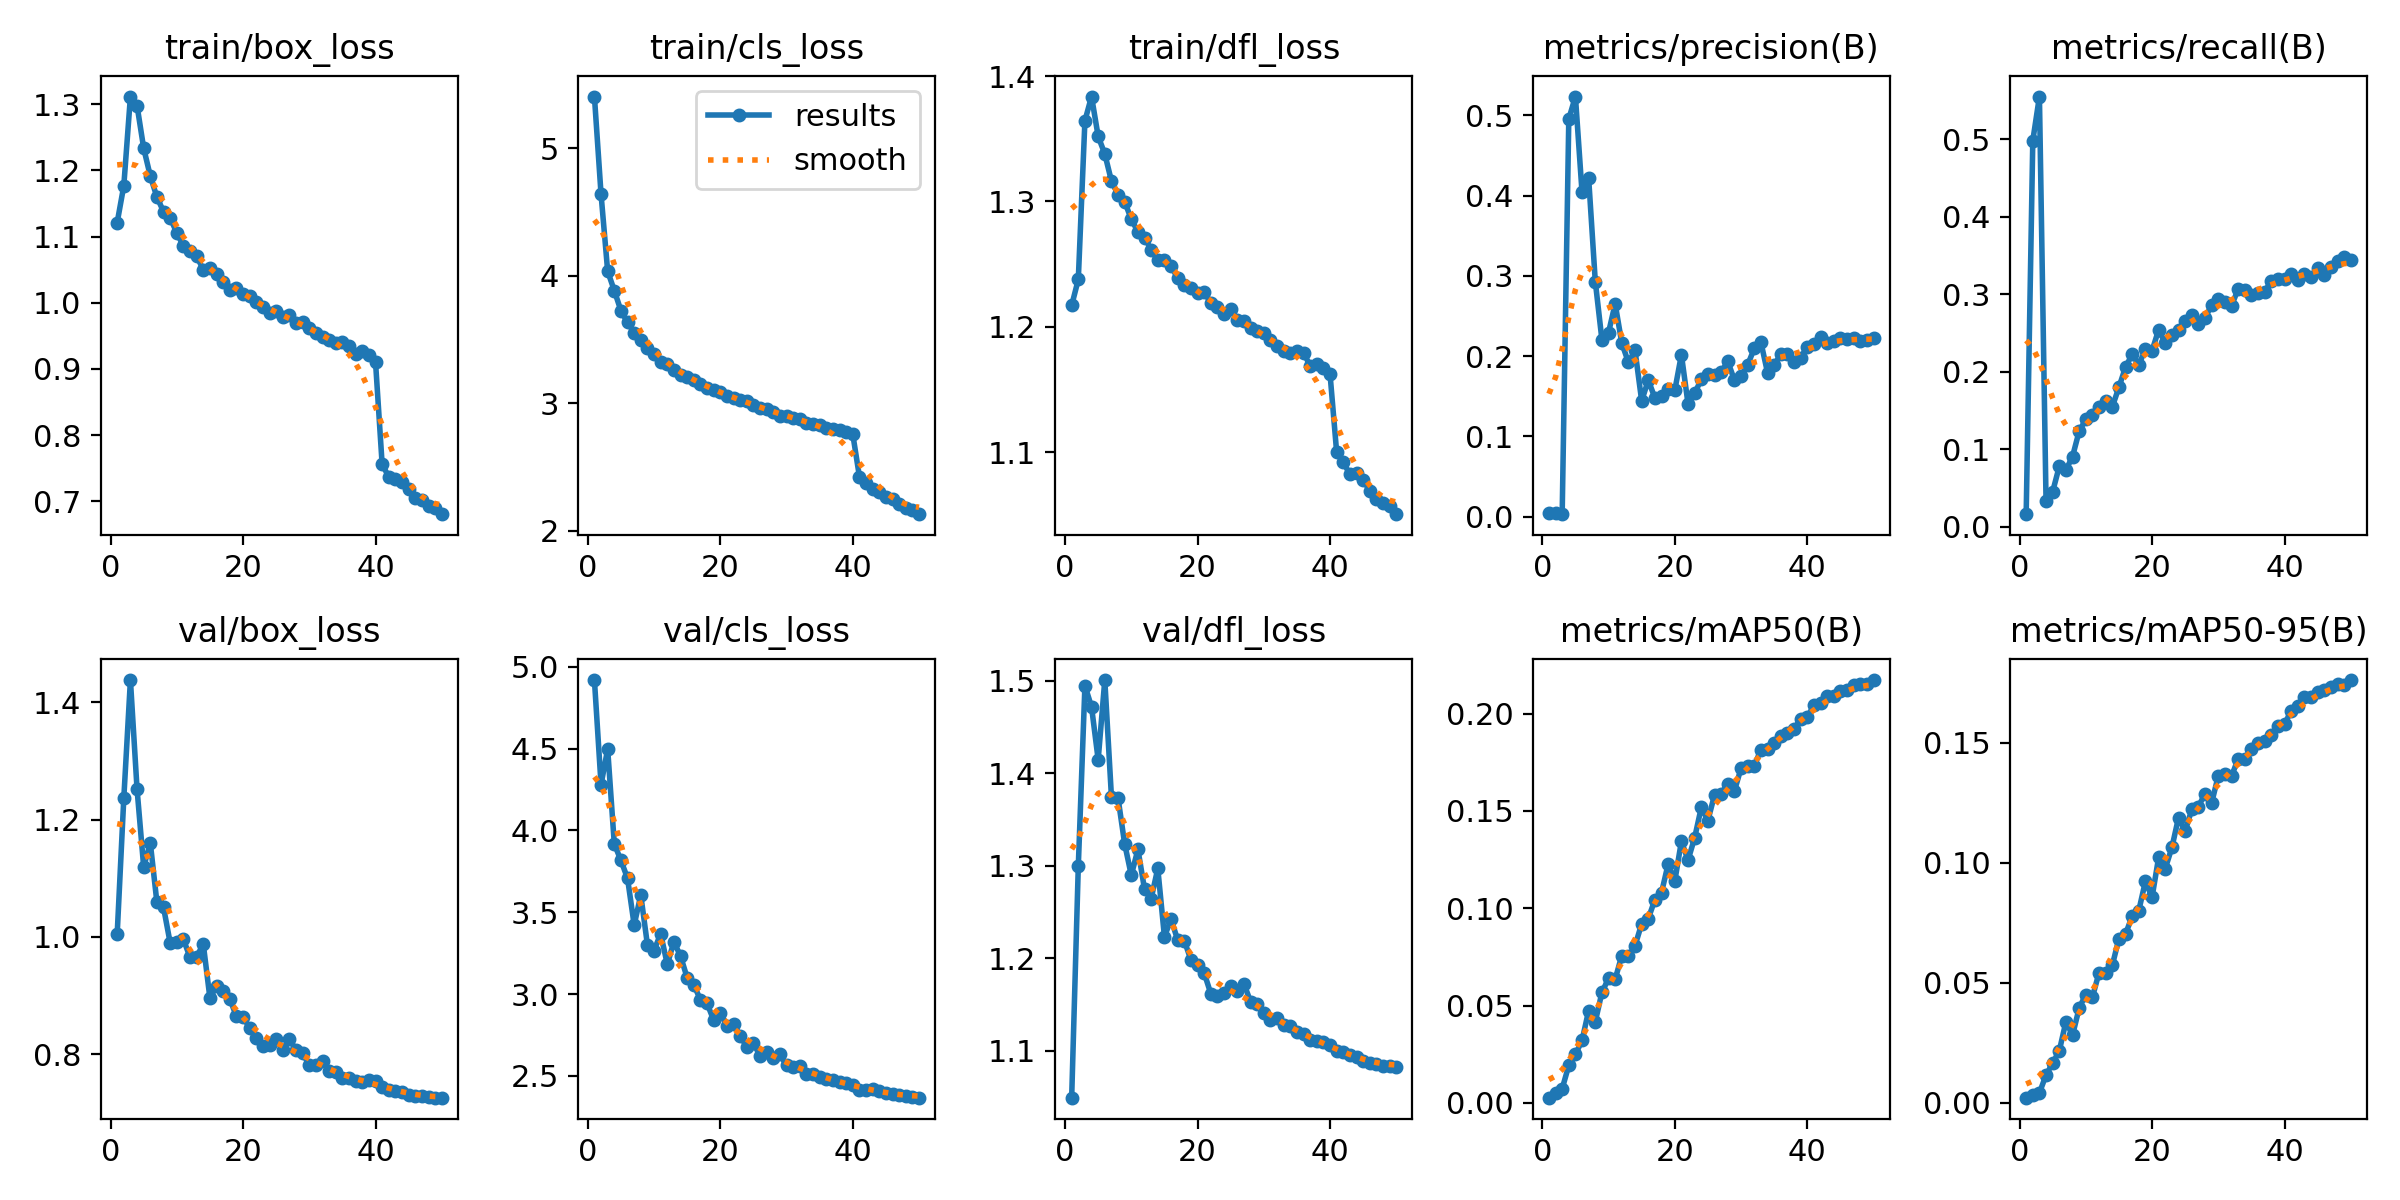

Source data for this figure (header and first rows):
epoch, train/box_loss, train/cls_loss, train/dfl_loss, metrics/precision(B), metrics/recall(B), metrics/mAP50(B), metrics/mAP50-95(B), val/box_loss, val/cls_loss, val/dfl_loss, lr/pg0, lr/pg1, lr/pg2
1, 1.121, 5.407, 1.217, 0.00405, 0.01627, 0.00269, 0.0021, 1.005, 4.918, 1.049, 0.003322, 0.003322, 0.003322
2, 1.177, 4.64, 1.238, 0.0041, 0.4985, 0.00533, 0.00339, 1.236, 4.279, 1.299, 0.006524, 0.006524, 0.006524
3, 1.312, 4.035, 1.364, 0.00307, 0.5554, 0.00726, 0.00409, 1.438, 4.497, 1.494, 0.009593, 0.009593, 0.009593
4, 1.298, 3.884, 1.384, 0.4954, 0.0328, 0.01932, 0.01153, 1.252, 3.917, 1.472, 0.009406, 0.009406, 0.009406
5, 1.234, 3.726, 1.352, 0.5234, 0.04534, 0.0249, 0.0165, 1.119, 3.817, 1.414, 0.009406, 0.009406, 0.009406
6, 1.192, 3.633, 1.338, 0.4039, 0.07804, 0.03211, 0.0216, 1.16, 3.707, 1.5, 0.009208, 0.009208, 0.009208
7, 1.16, 3.554, 1.316, 0.4214, 0.07316, 0.04744, 0.03373, 1.059, 3.422, 1.375, 0.00901, 0.00901, 0.00901
8, 1.138, 3.498, 1.306, 0.2929, 0.09071, 0.04176, 0.02813, 1.05, 3.605, 1.373, 0.008812, 0.008812, 0.008812
9, 1.128, 3.433, 1.3, 0.2203, 0.1234, 0.05676, 0.03945, 0.9899, 3.301, 1.323, 0.008614, 0.008614, 0.008614
10, 1.106, 3.385, 1.286, 0.2293, 0.1386, 0.06403, 0.04509, 0.9906, 3.266, 1.29, 0.008416, 0.008416, 0.008416
11, 1.086, 3.324, 1.276, 0.2652, 0.1442, 0.06355, 0.04398, 0.996, 3.369, 1.317, 0.008218, 0.008218, 0.008218
12, 1.079, 3.311, 1.271, 0.2162, 0.1552, 0.07572, 0.0542, 0.9651, 3.181, 1.274, 0.00802, 0.00802, 0.00802
13, 1.071, 3.264, 1.262, 0.1922, 0.1628, 0.07528, 0.0539, 0.9666, 3.319, 1.264, 0.007822, 0.007822, 0.007822
14, 1.05, 3.219, 1.253, 0.207, 0.1548, 0.08077, 0.0572, 0.9877, 3.232, 1.297, 0.007624, 0.007624, 0.007624
15, 1.053, 3.209, 1.254, 0.1443, 0.1801, 0.09201, 0.06841, 0.8959, 3.099, 1.223, 0.007426, 0.007426, 0.007426
16, 1.044, 3.182, 1.249, 0.1699, 0.2061, 0.09474, 0.07029, 0.9159, 3.057, 1.242, 0.007228, 0.007228, 0.007228
17, 1.032, 3.149, 1.239, 0.1478, 0.2226, 0.1044, 0.07771, 0.9082, 2.965, 1.22, 0.00703, 0.00703, 0.00703
18, 1.02, 3.12, 1.233, 0.1507, 0.2092, 0.1081, 0.08003, 0.8945, 2.944, 1.219, 0.006832, 0.006832, 0.006832
19, 1.022, 3.103, 1.231, 0.1585, 0.2291, 0.1228, 0.09227, 0.8648, 2.841, 1.198, 0.006634, 0.006634, 0.006634
20, 1.013, 3.088, 1.227, 0.1573, 0.2273, 0.1139, 0.08554, 0.8642, 2.886, 1.192, 0.006436, 0.006436, 0.006436
21, 1.01, 3.054, 1.228, 0.2018, 0.2542, 0.1344, 0.1023, 0.8446, 2.803, 1.184, 0.006238, 0.006238, 0.006238
22, 1.001, 3.041, 1.219, 0.1404, 0.2367, 0.1248, 0.09759, 0.8281, 2.819, 1.161, 0.00604, 0.00604, 0.00604
23, 0.9939, 3.024, 1.216, 0.1536, 0.2472, 0.1363, 0.1064, 0.8134, 2.744, 1.159, 0.005842, 0.005842, 0.005842
24, 0.984, 3.014, 1.21, 0.1712, 0.2539, 0.1518, 0.1188, 0.8161, 2.678, 1.162, 0.005644, 0.005644, 0.005644
25, 0.9869, 2.982, 1.214, 0.1782, 0.2652, 0.1451, 0.1131, 0.8253, 2.699, 1.169, 0.005446, 0.005446, 0.005446
26, 0.9785, 2.965, 1.205, 0.1765, 0.2733, 0.1583, 0.1222, 0.8079, 2.623, 1.164, 0.005248, 0.005248, 0.005248
27, 0.9819, 2.958, 1.205, 0.1801, 0.2612, 0.159, 0.1234, 0.8261, 2.648, 1.172, 0.00505, 0.00505, 0.00505
28, 0.9693, 2.93, 1.199, 0.1933, 0.2691, 0.164, 0.1288, 0.807, 2.612, 1.153, 0.004852, 0.004852, 0.004852
29, 0.9714, 2.902, 1.196, 0.1701, 0.2868, 0.1602, 0.1249, 0.8018, 2.631, 1.15, 0.004654, 0.004654, 0.004654
30, 0.9619, 2.898, 1.195, 0.1756, 0.2935, 0.172, 0.1363, 0.7815, 2.564, 1.14, 0.004456, 0.004456, 0.004456
31, 0.9551, 2.883, 1.19, 0.189, 0.2898, 0.1733, 0.1369, 0.7809, 2.551, 1.133, 0.004258, 0.004258, 0.004258
32, 0.9483, 2.876, 1.185, 0.2096, 0.2855, 0.1732, 0.1361, 0.788, 2.559, 1.135, 0.00406, 0.00406, 0.00406
33, 0.9431, 2.846, 1.181, 0.2173, 0.3067, 0.1815, 0.1433, 0.7714, 2.512, 1.127, 0.003862, 0.003862, 0.003862
34, 0.9393, 2.838, 1.179, 0.1794, 0.3057, 0.1819, 0.1433, 0.7704, 2.511, 1.127, 0.003664, 0.003664, 0.003664
35, 0.9409, 2.832, 1.181, 0.189, 0.2991, 0.1849, 0.1473, 0.76, 2.496, 1.12, 0.003466, 0.003466, 0.003466
36, 0.9342, 2.807, 1.179, 0.2023, 0.302, 0.1884, 0.1499, 0.7595, 2.481, 1.117, 0.003268, 0.003268, 0.003268
37, 0.9227, 2.799, 1.169, 0.2031, 0.3031, 0.1902, 0.1507, 0.7537, 2.478, 1.111, 0.00307, 0.00307, 0.00307
38, 0.9266, 2.79, 1.17, 0.193, 0.3179, 0.1923, 0.1532, 0.7527, 2.465, 1.11, 0.002872, 0.002872, 0.002872
39, 0.9209, 2.771, 1.167, 0.1979, 0.3198, 0.1972, 0.1568, 0.7567, 2.454, 1.109, 0.002674, 0.002674, 0.002674
40, 0.9103, 2.756, 1.162, 0.2119, 0.3202, 0.1981, 0.1576, 0.7547, 2.447, 1.106, 0.002476, 0.002476, 0.002476
41, 0.7556, 2.424, 1.1, 0.2145, 0.3263, 0.2045, 0.1634, 0.7439, 2.413, 1.099, 0.002278, 0.002278, 0.002278
42, 0.7369, 2.373, 1.092, 0.2233, 0.3191, 0.2055, 0.1653, 0.7396, 2.415, 1.098, 0.00208, 0.00208, 0.00208
43, 0.7331, 2.328, 1.082, 0.2165, 0.3261, 0.2092, 0.169, 0.7378, 2.417, 1.095, 0.001882, 0.001882, 0.001882
44, 0.7286, 2.3, 1.083, 0.2184, 0.323, 0.209, 0.169, 0.7349, 2.405, 1.093, 0.001684, 0.001684, 0.001684
45, 0.7192, 2.266, 1.078, 0.2225, 0.3342, 0.2114, 0.1712, 0.7306, 2.395, 1.089, 0.001486, 0.001486, 0.001486
46, 0.7051, 2.249, 1.069, 0.2208, 0.3252, 0.2122, 0.1719, 0.729, 2.387, 1.086, 0.001288, 0.001288, 0.001288
47, 0.702, 2.208, 1.063, 0.2227, 0.335, 0.2145, 0.1732, 0.7283, 2.383, 1.085, 0.00109, 0.00109, 0.00109
48, 0.6922, 2.18, 1.059, 0.2193, 0.3436, 0.2152, 0.1744, 0.7266, 2.376, 1.083, 0.000892, 0.000892, 0.000892
49, 0.6891, 2.159, 1.057, 0.2203, 0.3482, 0.215, 0.174, 0.7262, 2.37, 1.083, 0.000694, 0.000694, 0.000694
50, 0.6804, 2.128, 1.05, 0.2229, 0.3439, 0.2173, 0.1761, 0.726, 2.367, 1.082, 0.000496, 0.000496, 0.000496
